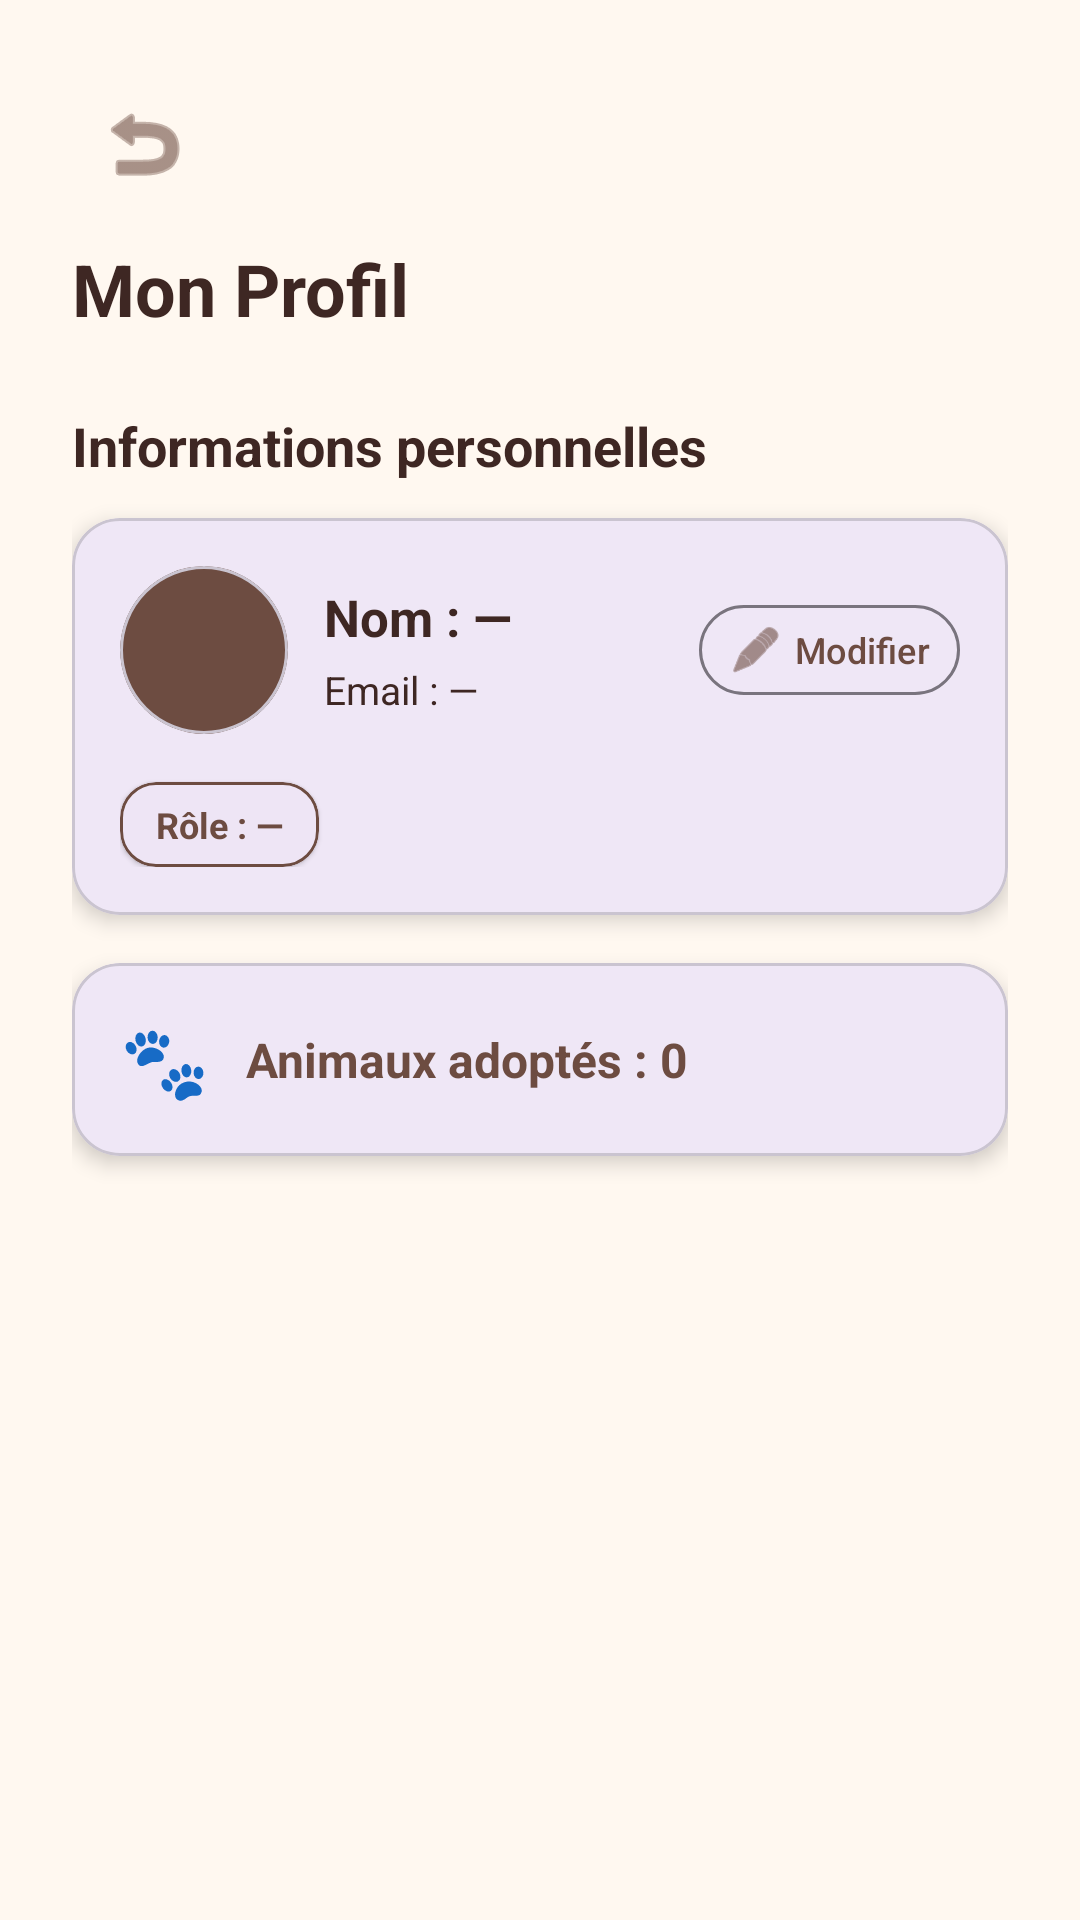

Produce the Android XML layout that renders to this screen, including the resource entries it uses.
<!-- AndroidManifest.xml: application theme Theme.WorkshopPetShelter -->
<!-- res/layout/activity_profile.xml -->
<ScrollView xmlns:android="http://schemas.android.com/apk/res/android"
    xmlns:app="http://schemas.android.com/apk/res-auto"
    android:layout_width="match_parent"
    android:layout_height="match_parent"
    android:background="@color/app_background"
    android:fillViewport="true">

    <LinearLayout
        android:layout_width="match_parent"
        android:layout_height="wrap_content"
        android:orientation="vertical"
        android:padding="24dp">

        
        <ImageButton
            android:id="@+id/btnBack"
            android:layout_width="48dp"
            android:layout_height="48dp"
            android:background="?attr/selectableItemBackgroundBorderless"
            android:contentDescription="@string/back"
            android:src="@android:drawable/ic_menu_revert"
            app:tint="@color/accent" />

        <TextView
            android:layout_width="match_parent"
            android:layout_height="wrap_content"
            android:layout_marginTop="8dp"
            android:text="@string/profile"
            android:textColor="@color/text_primary"
            android:textSize="24sp"
            android:textStyle="bold" />

        <TextView
            android:layout_width="match_parent"
            android:layout_height="wrap_content"
            android:layout_marginTop="24dp"
            android:text="@string/profile_info_title"
            android:textColor="@color/text_primary"
            android:textSize="18sp"
            android:textStyle="bold" />

        
        <com.google.android.material.card.MaterialCardView
            android:layout_width="match_parent"
            android:layout_height="wrap_content"
            android:layout_marginTop="12dp"
            app:cardBackgroundColor="?attr/colorSurface"
            app:cardCornerRadius="16dp"
            app:cardElevation="4dp">

            <LinearLayout
                android:layout_width="match_parent"
                android:layout_height="wrap_content"
                android:orientation="vertical"
                android:padding="16dp">

                <LinearLayout
                    android:layout_width="match_parent"
                    android:layout_height="wrap_content"
                    android:gravity="center_vertical"
                    android:orientation="horizontal">

                    
                    <com.google.android.material.card.MaterialCardView
                        android:layout_width="56dp"
                        android:layout_height="56dp"
                        android:contentDescription="@string/user"
                        app:cardBackgroundColor="@color/accent"
                        app:cardCornerRadius="28dp"
                        app:cardElevation="0dp">

                        <TextView
                            android:id="@+id/tvAvatarInitial"
                            android:layout_width="match_parent"
                            android:layout_height="match_parent"
                            android:gravity="center"
                            android:importantForAccessibility="no"
                            android:textColor="@android:color/white"
                            android:textSize="22sp"
                            android:textStyle="bold" />

                    </com.google.android.material.card.MaterialCardView>

                    <LinearLayout
                        android:layout_width="0dp"
                        android:layout_height="wrap_content"
                        android:layout_marginStart="12dp"
                        android:layout_weight="1"
                        android:orientation="vertical">

                        <TextView
                            android:id="@+id/tvProfileName"
                            android:layout_width="match_parent"
                            android:layout_height="wrap_content"
                            android:text="@string/profile_name_placeholder"
                            android:textColor="@color/text_primary"
                            android:textSize="17sp"
                            android:textStyle="bold" />

                        <TextView
                            android:id="@+id/tvProfileEmail"
                            android:layout_width="match_parent"
                            android:layout_height="wrap_content"
                            android:layout_marginTop="4dp"
                            android:text="@string/profile_email_placeholder"
                            android:textColor="@color/text_primary"
                            android:textSize="13sp" />

                    </LinearLayout>

                    
                    <com.google.android.material.button.MaterialButton
                        android:id="@+id/btnEditName"
                        style="@style/Widget.Material3.Button.OutlinedButton"
                        android:layout_width="wrap_content"
                        android:layout_height="wrap_content"
                        android:layout_marginStart="8dp"
                        android:insetBottom="0dp"
                        android:insetTop="0dp"
                        android:minHeight="0dp"
                        android:minWidth="0dp"
                        android:paddingStart="10dp"
                        android:paddingEnd="10dp"
                        android:text="@string/edit"
                        android:textColor="@color/accent"
                        android:textSize="12sp"
                        app:icon="@android:drawable/ic_menu_edit"
                        app:iconPadding="4dp"
                        app:iconSize="18dp"
                        app:iconTint="@color/accent" />

                </LinearLayout>

                
                <com.google.android.material.card.MaterialCardView
                    android:layout_width="wrap_content"
                    android:layout_height="wrap_content"
                    android:layout_marginTop="16dp"
                    app:cardBackgroundColor="?attr/colorSurface"
                    app:cardCornerRadius="12dp"
                    app:cardElevation="1dp"
                    app:strokeColor="@color/accent"
                    app:strokeWidth="1dp">

                    <TextView
                        android:id="@+id/tvProfileRole"
                        android:layout_width="wrap_content"
                        android:layout_height="wrap_content"
                        android:paddingStart="12dp"
                        android:paddingTop="6dp"
                        android:paddingEnd="12dp"
                        android:paddingBottom="6dp"
                        android:text="@string/profile_role_placeholder"
                        android:textColor="@color/accent"
                        android:textSize="12sp"
                        android:textStyle="bold" />

                </com.google.android.material.card.MaterialCardView>

            </LinearLayout>

        </com.google.android.material.card.MaterialCardView>

        
        <com.google.android.material.card.MaterialCardView
            android:layout_width="match_parent"
            android:layout_height="wrap_content"
            android:layout_marginTop="16dp"
            app:cardBackgroundColor="?attr/colorSurface"
            app:cardCornerRadius="16dp"
            app:cardElevation="4dp">

            <LinearLayout
                android:layout_width="match_parent"
                android:layout_height="wrap_content"
                android:gravity="center_vertical"
                android:orientation="horizontal"
                android:padding="16dp">

                <TextView
                    android:layout_width="wrap_content"
                    android:layout_height="wrap_content"
                    android:importantForAccessibility="no"
                    android:text="@string/pet_emoji"
                    android:textSize="24sp" />

                <TextView
                    android:id="@+id/tvAdoptedCount"
                    android:layout_width="0dp"
                    android:layout_height="wrap_content"
                    android:layout_marginStart="12dp"
                    android:layout_weight="1"
                    android:text="@string/profile_adopted_placeholder"
                    android:textColor="@color/accent"
                    android:textSize="16sp"
                    android:textStyle="bold" />

            </LinearLayout>

        </com.google.android.material.card.MaterialCardView>

    </LinearLayout>

</ScrollView>
<!-- resources referenced by this layout -->
<resources>
  <color name="accent">#6D4C41</color>
  <color name="app_background">#FFF8F0</color>
  <color name="text_primary">#3E2723</color>
  <string name="back">Retour</string>
  <string name="edit">Modifier</string>
  <string name="pet_emoji">🐾</string>
  <string name="profile">Mon Profil</string>
  <string name="profile_adopted_placeholder">Animaux adoptés : 0</string>
  <string name="profile_email_placeholder">Email : —</string>
  <string name="profile_info_title">Informations personnelles</string>
  <string name="profile_name_placeholder">Nom : —</string>
  <string name="profile_role_placeholder">Rôle : —</string>
  <string name="user">Utilisateur</string>
  <style name="Theme.WorkshopPetShelter" parent="Theme.Material3.DayNight.NoActionBar" />
</resources>
